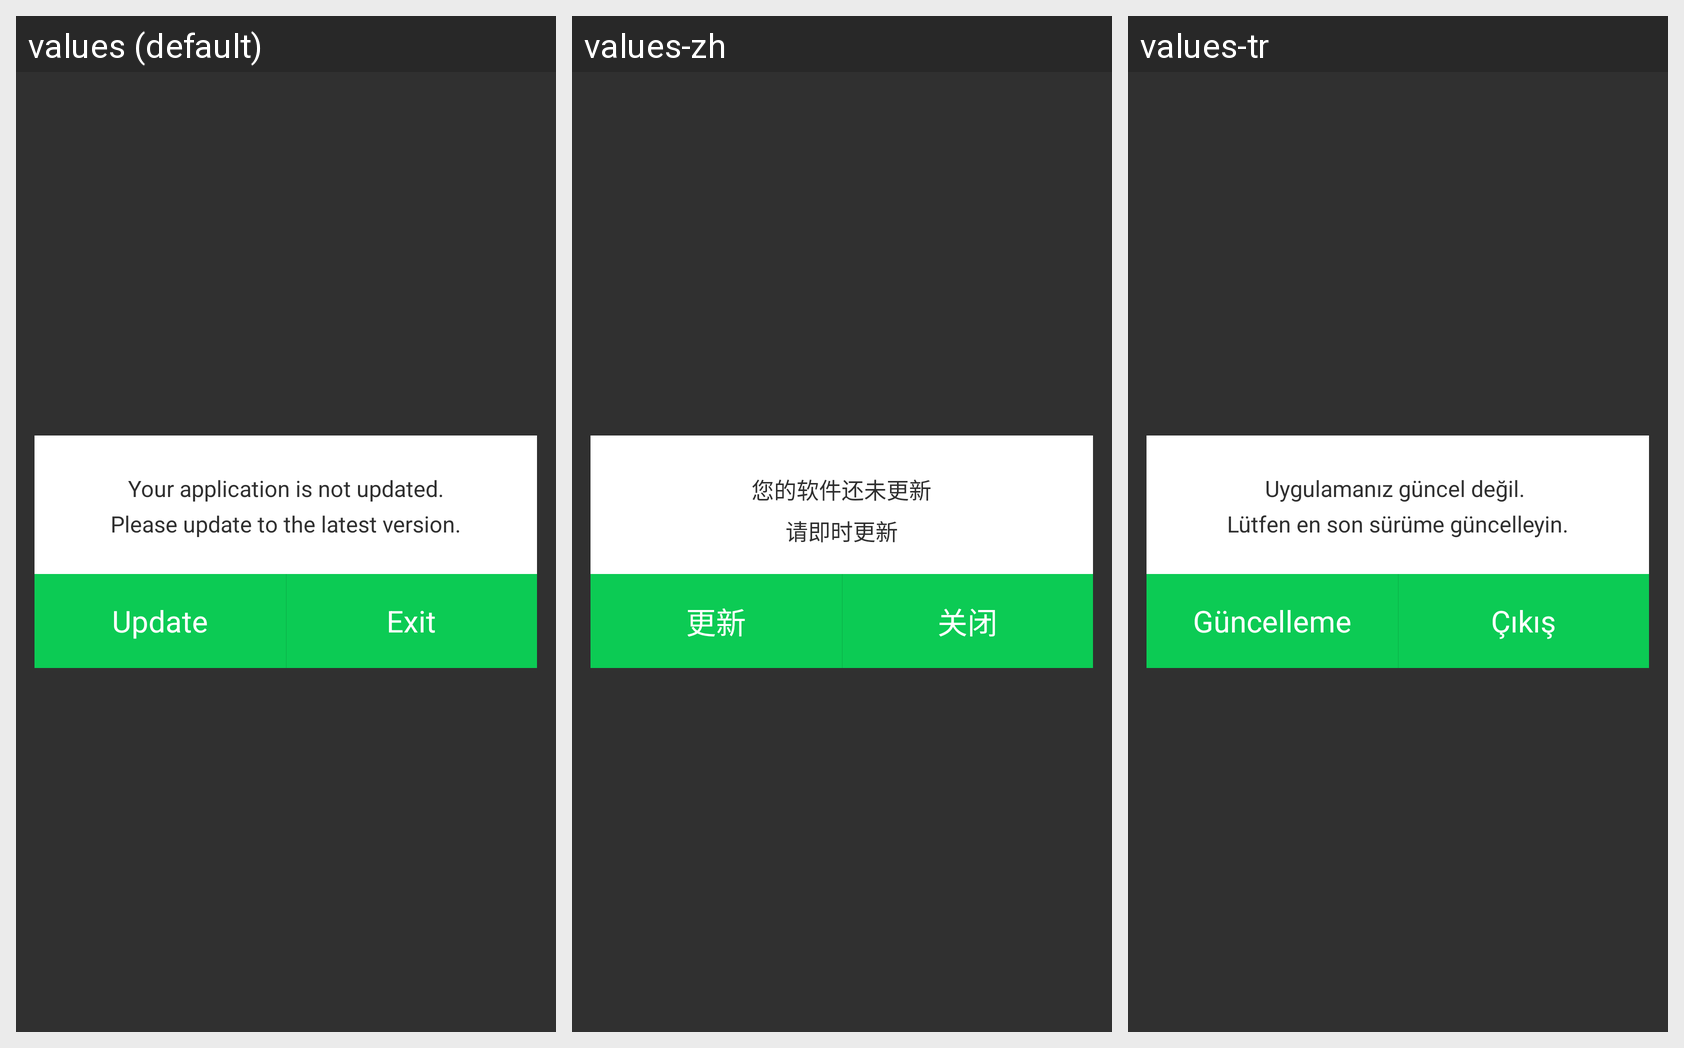

For this localized Android screen grid, give each drawn string resource with its value in every locale shown.
Android screen res/layout/layout_popup_appup.xml rendered under 3 locales, left to right: values (default), values-zh, values-tr. Device: Nexus 5 (rendered at 1080×1920; each locale shown at half size, 540×960, under a caption strip naming it); theme Theme.AppCompat.NoActionBar.
Other locales in the repository, not shown: values-es, values-ja, values-ko.
Strings drawn on this screen, with the default value and each locale's value (text and hints the layout hard-codes, and strings that could not be matched under every locale, appear in the picture but are not listed):

app_update_msg
  values: Your application is not updated.
      Please update to the latest version.
  values-zh: 您的软件还未更新
      请即时更新
  values-tr: Uygulamanız güncel değil. 
      Lütfen en son sürüme güncelleyin.

update
  values: Update
  values-zh: 更新
  values-tr: Güncelleme

exit
  values: Exit
  values-zh: 关闭
  values-tr: Çıkış
